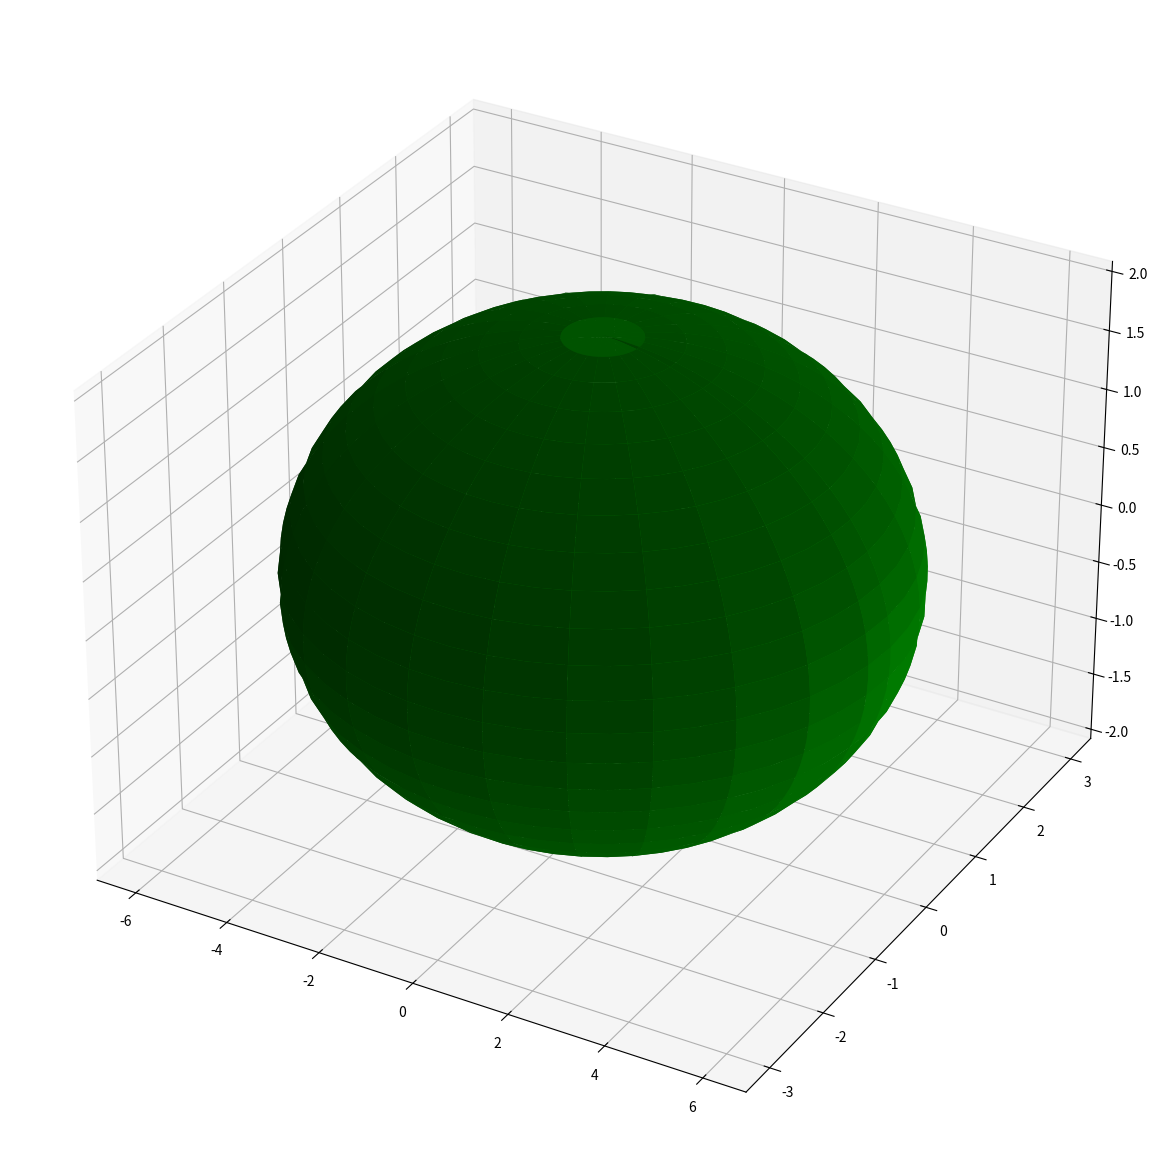

The matplotlib source for this figure:
#  -------------------------------------  Parametric Surface Plotting of an Ellipsoid  -----------------------------------------


# The parametric equation of an Ellipsoid is (a cosθ sinΦ)i + (b sin⁡θ sinΦ)j + (c cos⁡Φ)k where a,b,c > 0 
# a,b,c are the radius in each component and i,j,k being unit vectors in the direction of x-axis, y-axis, z-axis respectively.
# with 0 ≤ θ ≤ 2π and 0 ≤ Φ ≤ π

# These parameters may be interpreted as spherical coordinates, where θ is the polar angle 
# and Φ is the azimuth angle of the point (x, y, z) of the ellipsoid.


# Code:

import numpy as np
import matplotlib.pyplot as plt
from mpl_toolkits.mplot3d import Axes3D


theta = np.linspace(0, 2*np.pi, 50) 
phi = np.linspace(0, np.pi, 50)

theta_grid, phi_grid = np.meshgrid(theta, phi) 

x_grid = 6 * np.cos(theta_grid) * np.sin(phi_grid) # taking a = 6

y_grid = 3 * np.sin(phi_grid) * np.sin(theta_grid) # taking b = 3

z_grid = 2 * np.cos(phi_grid) # taking c = 2

fig = plt.figure(figsize = (15,15))

ax = fig.add_subplot(111, projection='3d')

ax.plot_surface(x_grid, y_grid, z_grid, rstride = 2, cstride = 2, color = 'green')

plt.show()
